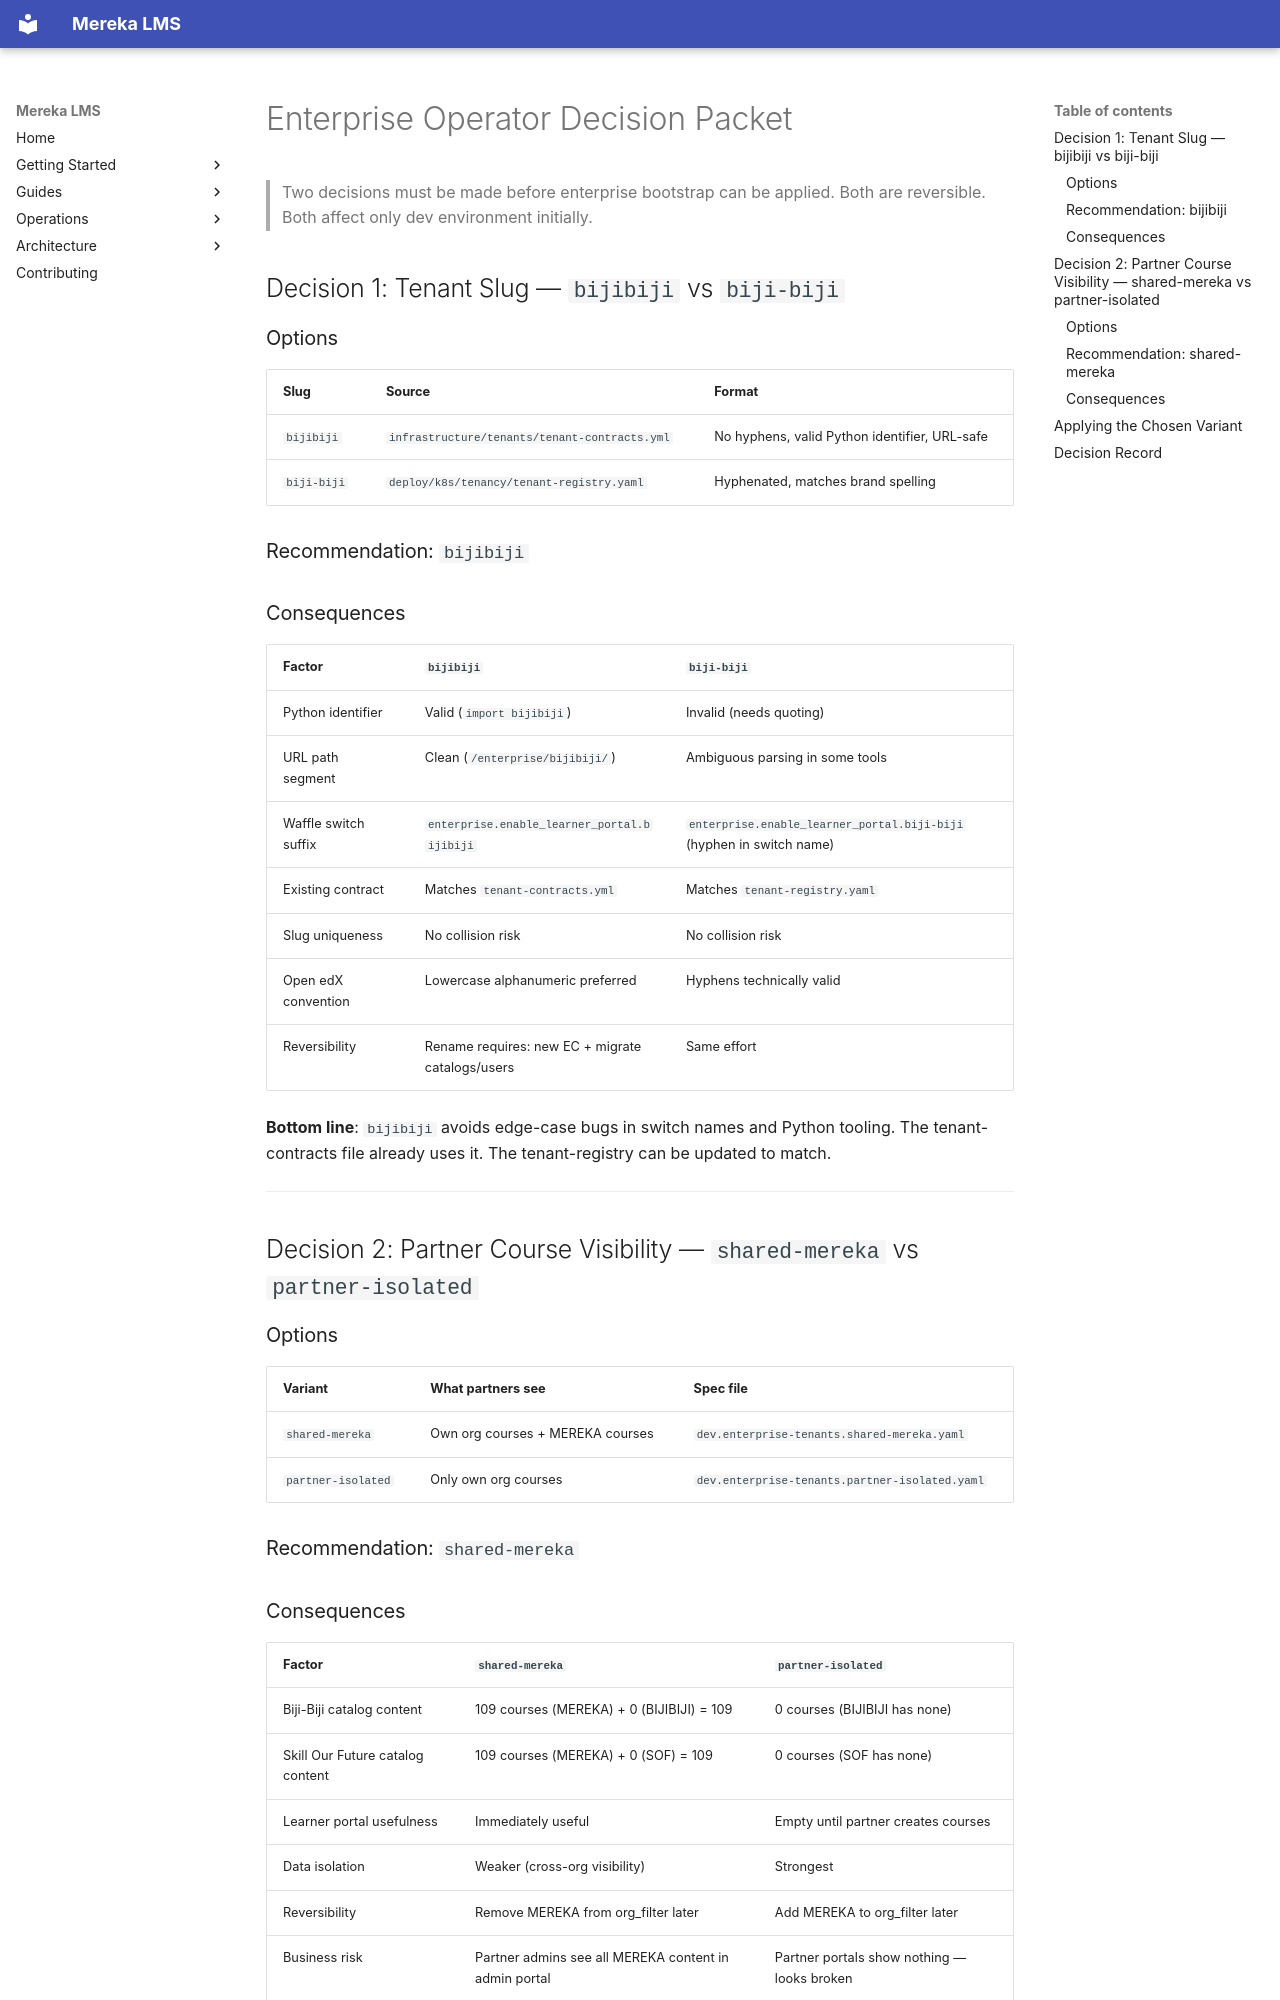

repository: lifeofgurpreet/mereka-lms-prototype · page: reviews/ENTERPRISE_OPERATOR_DECISION_PACKET/index.html · generator: mkdocs

# Enterprise Operator Decision Packet

> Two decisions must be made before enterprise bootstrap can be applied.
> Both are reversible. Both affect only dev environment initially.

## Decision 1: Tenant Slug — `bijibiji` vs `biji-biji`

### Options

| Slug | Source | Format |
|------|--------|--------|
| `bijibiji` | `infrastructure/tenants/tenant-contracts.yml` | No hyphens, valid Python identifier, URL-safe |
| `biji-biji` | `deploy/k8s/tenancy/tenant-registry.yaml` | Hyphenated, matches brand spelling |

### Recommendation: `bijibiji`

### Consequences

| Factor | `bijibiji` | `biji-biji` |
|--------|-----------|-------------|
| Python identifier | Valid (`import bijibiji`) | Invalid (needs quoting) |
| URL path segment | Clean (`/enterprise/bijibiji/`) | Ambiguous parsing in some tools |
| Waffle switch suffix | `enterprise.enable_learner_portal.bijibiji` | `enterprise.enable_learner_portal.biji-biji` (hyphen in switch name) |
| Existing contract | Matches `tenant-contracts.yml` | Matches `tenant-registry.yaml` |
| Slug uniqueness | No collision risk | No collision risk |
| Open edX convention | Lowercase alphanumeric preferred | Hyphens technically valid |
| Reversibility | Rename requires: new EC + migrate catalogs/users | Same effort |

**Bottom line**: `bijibiji` avoids edge-case bugs in switch names and Python tooling. The tenant-contracts file already uses it. The tenant-registry can be updated to match.

---

## Decision 2: Partner Course Visibility — `shared-mereka` vs `partner-isolated`

### Options

| Variant | What partners see | Spec file |
|---------|-------------------|-----------|
| `shared-mereka` | Own org courses + MEREKA courses | `dev.enterprise-tenants.shared-mereka.yaml` |
| `partner-isolated` | Only own org courses | `dev.enterprise-tenants.partner-isolated.yaml` |

### Recommendation: `shared-mereka`
